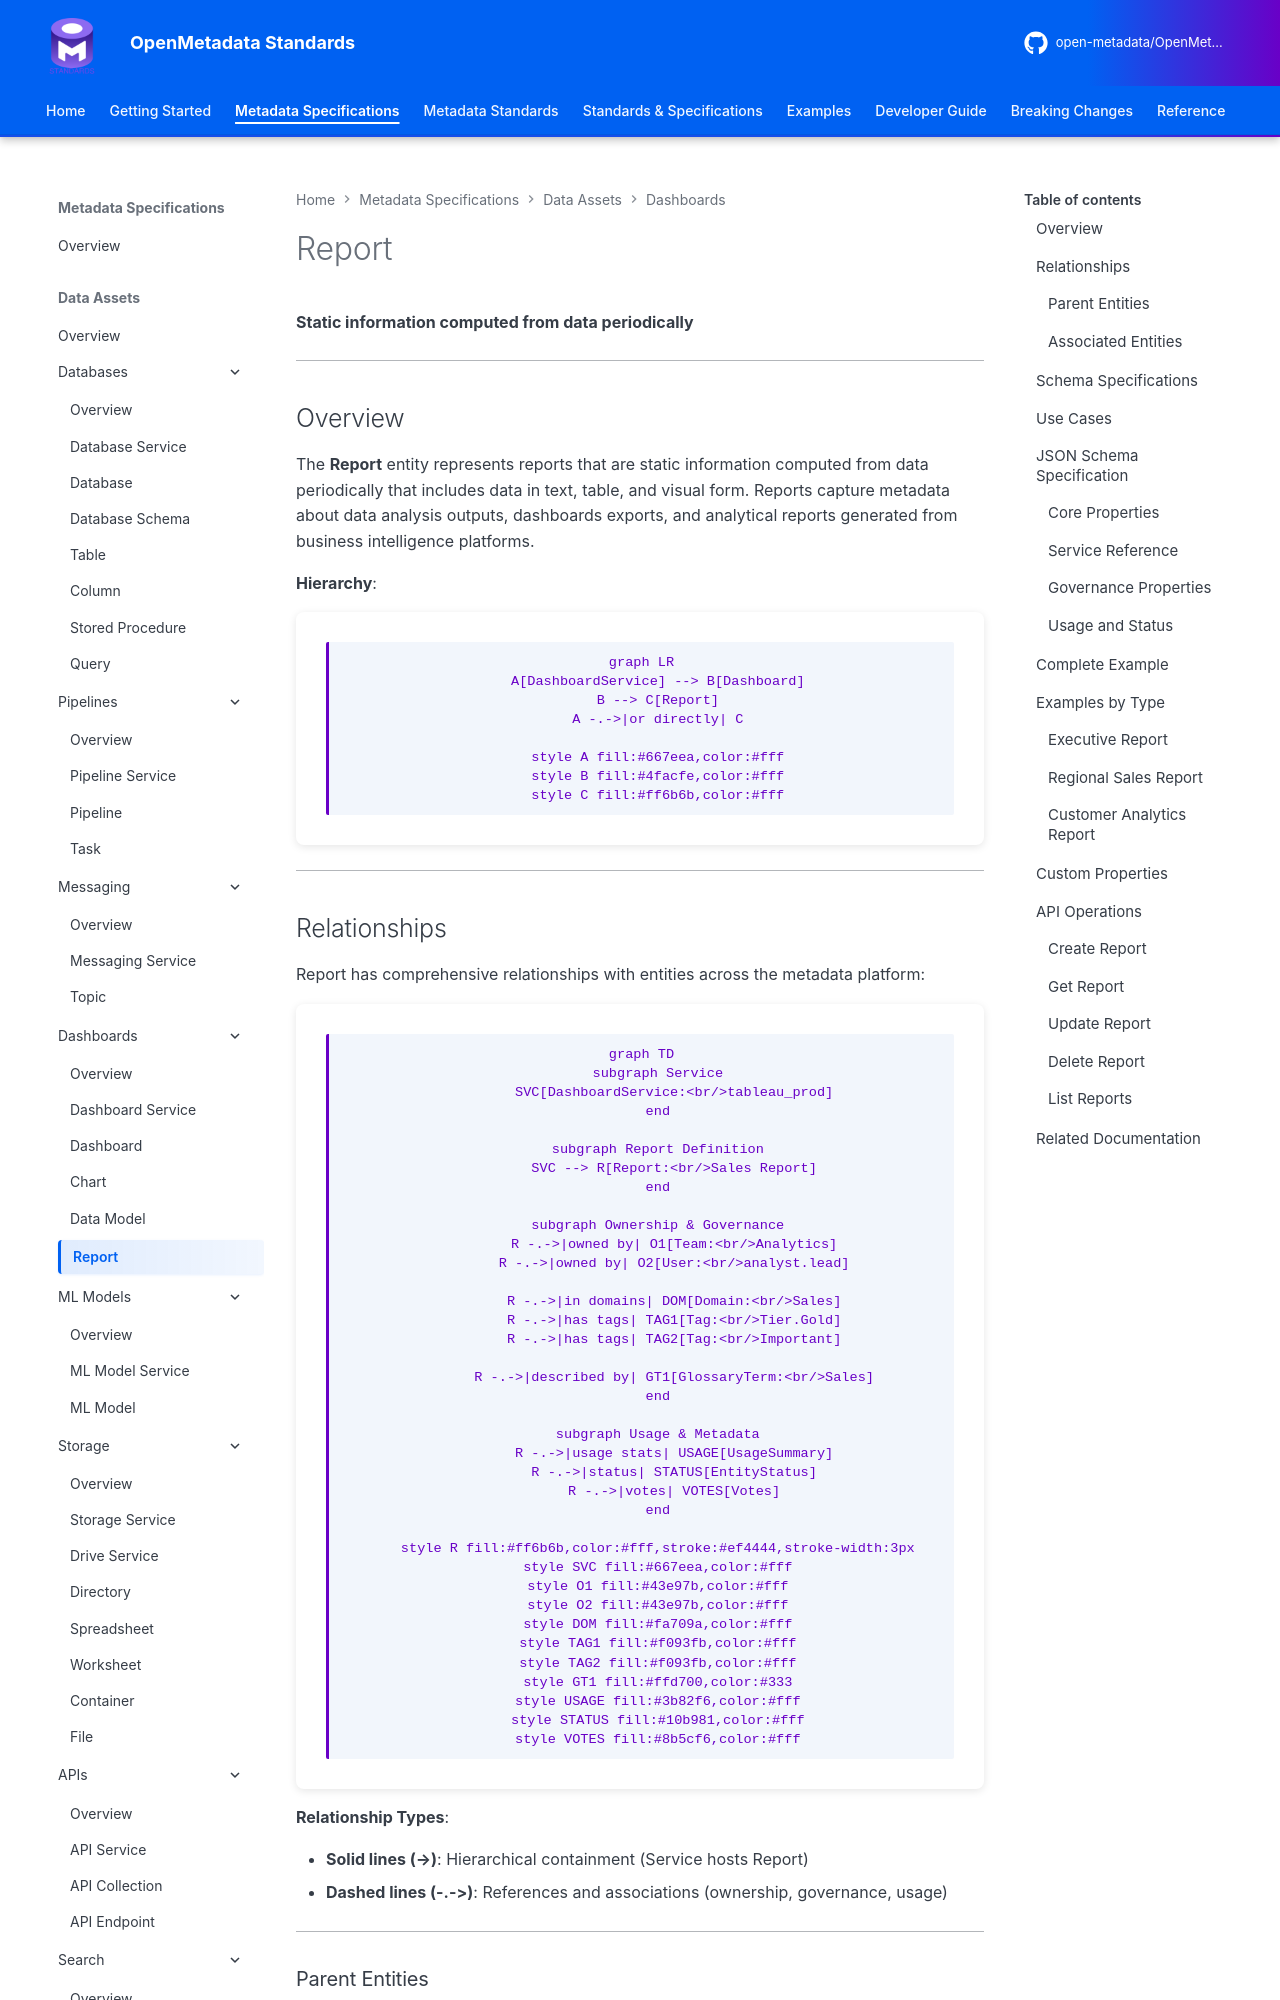

repository: open-metadata/OpenMetadataStandards · page: data-assets/dashboards/report/index.html · generator: mkdocs


# Report

**Static information computed from data periodically**

---

## Overview

The **Report** entity represents reports that are static information computed from data periodically that includes data in text, table, and visual form. Reports capture metadata about data analysis outputs, dashboards exports, and analytical reports generated from business intelligence platforms.

**Hierarchy**:
```mermaid
graph LR
    A[DashboardService] --> B[Dashboard]
    B --> C[Report]
    A -.->|or directly| C

    style A fill:#667eea,color:#fff
    style B fill:#4facfe,color:#fff
    style C fill:#ff6b6b,color:#fff
```

---

## Relationships

Report has comprehensive relationships with entities across the metadata platform:

```mermaid
graph TD
    subgraph Service
        SVC[DashboardService:<br/>tableau_prod]
    end

    subgraph Report Definition
        SVC --> R[Report:<br/>Sales Report]
    end

    subgraph Ownership & Governance
        R -.->|owned by| O1[Team:<br/>Analytics]
        R -.->|owned by| O2[User:<br/>analyst.lead]

        R -.->|in domains| DOM[Domain:<br/>Sales]
        R -.->|has tags| TAG1[Tag:<br/>Tier.Gold]
        R -.->|has tags| TAG2[Tag:<br/>Important]

        R -.->|described by| GT1[GlossaryTerm:<br/>Sales]
    end

    subgraph Usage & Metadata
        R -.->|usage stats| USAGE[UsageSummary]
        R -.->|status| STATUS[EntityStatus]
        R -.->|votes| VOTES[Votes]
    end

    style R fill:#ff6b6b,color:#fff,stroke:#ef4444,stroke-width:3px
    style SVC fill:#667eea,color:#fff
    style O1 fill:#43e97b,color:#fff
    style O2 fill:#43e97b,color:#fff
    style DOM fill:#fa709a,color:#fff
    style TAG1 fill:#f093fb,color:#fff
    style TAG2 fill:#f093fb,color:#fff
    style GT1 fill:#ffd700,color:#333
    style USAGE fill:#3b82f6,color:#fff
    style STATUS fill:#10b981,color:#fff
    style VOTES fill:#8b5cf6,color:#fff
```

**Relationship Types**:

- **Solid lines (→)**: Hierarchical containment (Service hosts Report)
- **Dashed lines (-.->)**: References and associations (ownership, governance, usage)

---

### Parent Entities
- **DashboardService**: The BI platform hosting this report

### Associated Entities
- **Owners**: Users or teams owning this report
- **Domains**: Business domains this report belongs to
- **Tag**: Classification tags
- **GlossaryTerm**: Business terminology
- **UsageSummary**: Usage statistics
- **EntityStatus**: Current status of the report
- **Votes**: User votes on the report

---
